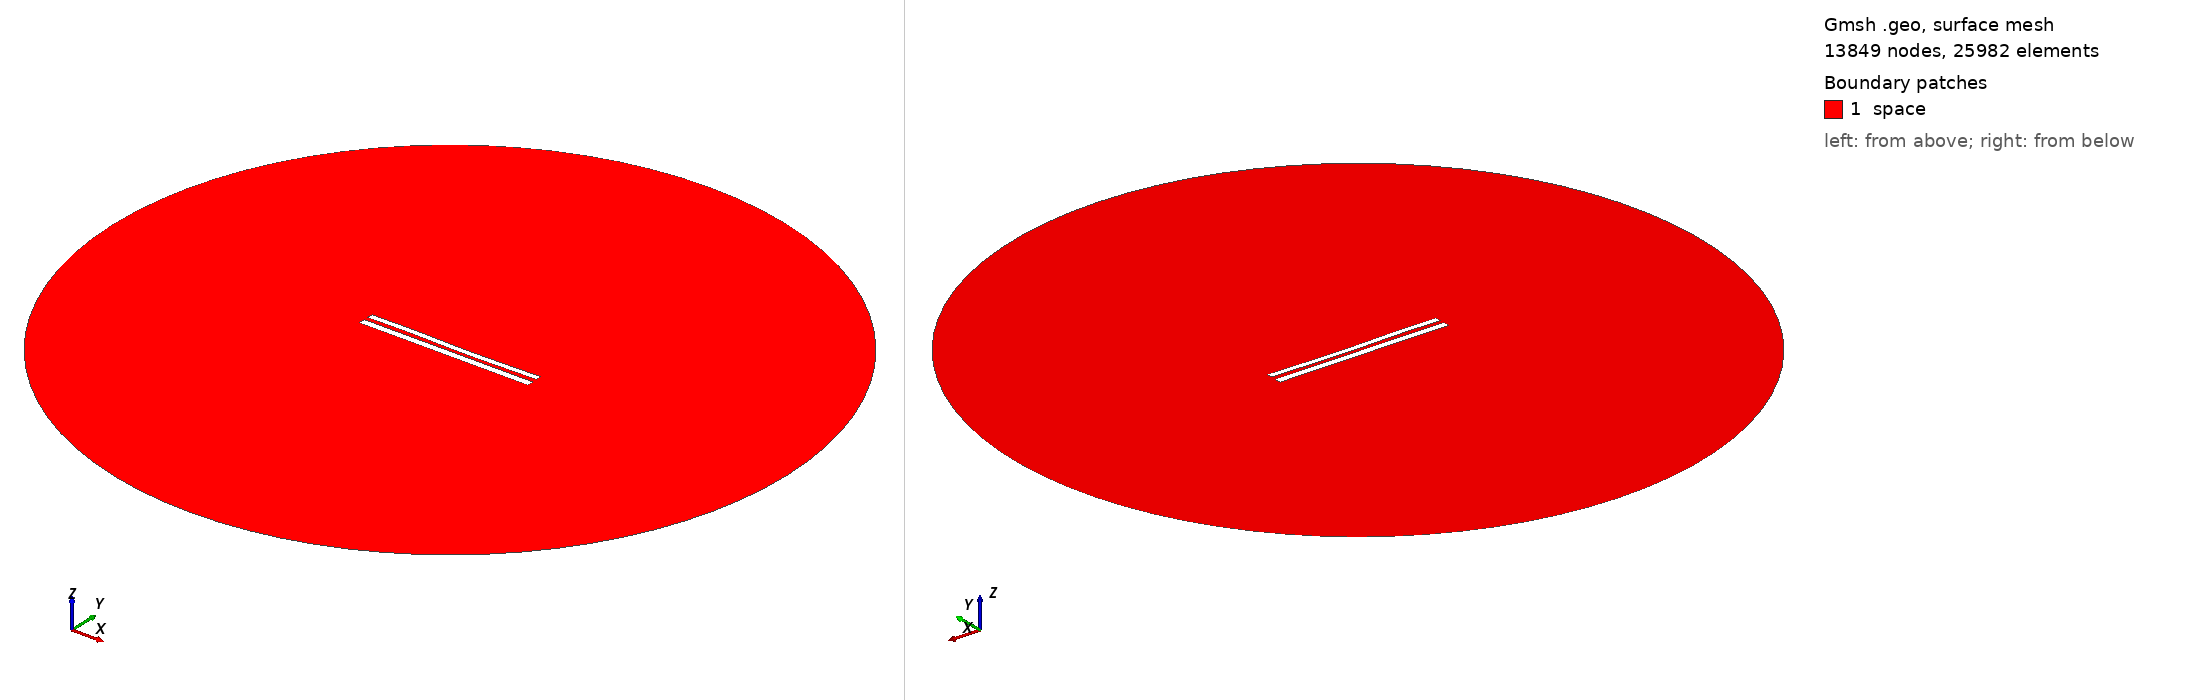

Gmsh geometry script, surface-meshed: 13849 nodes, 25982 surface elements. Boundary patches (legend numbers): 1 space. Left view from above one corner, right view from below the opposite corner. Legend entries are the model's physical surfaces. The drawing asked Gmsh for element sizes between 1% and 20% of the model's largest extent; the script's own settings can give other sizes.

=== 8899.geo (drawn) ===
//---------------------------------------
// Geometry kernel
//---------------------------------------

SetFactory("OpenCASCADE");



//---------------------------------------
// Parameters of the geometry
//---------------------------------------

// Overetch of the upper plate
overetch = 0.25;

// Distance between the plates
distance = 2.5;

// Discretization over the x axis (for the deformation)
nx = 50; 

// Length of the plate
L = 100 - overetch; 

// Number of modes
n = 4; 

// 1st mode coefficient
coeff(1) = -0.075;
beta(1) = 0.596864 * 3.1415926535 / L;

// 2nd mode coefficient
coeff(2) = -0.15;
beta(2) = 1.49418 * 3.1415926535 / L;

// 3rd mode coefficient
coeff(3) = 0.15;
beta(3) = 2.50025 * 3.1415926535 / L;

// 4th mode coefficient
coeff(4) = 0.07499999999999998;
beta(4) = 3.49999 * 3.1415926535 / L;



//---------------------------------------
// Upper plate (deformed rectangle)
//---------------------------------------

// Coordiantes of the upper plate
xmin = -50;
xmax = 50 - overetch;

// Height of the upper plate
yheight = 4 - 2 * overetch;

// Indexes of the points
UpperID[] = {};
LowerID[] = {};
LeftID[] = {};
RightID[] = {};

// Point index
p = 1;

// Horizontal edges
For i In {1:nx}
    x = xmin + (i-1)*(xmax - xmin)/(nx-1);

    y_bottom = distance / 2 + overetch;
    For j In {1:n}
        C = (Cosh(beta(j)*L) + Cos(beta(j)*L)) / (Sinh(beta(j)*L) + Sin(beta(j)*L));
        y_bottom  = y_bottom + coeff(j) * (Cosh(beta(j)*(x+50)) - Cos(beta(j)*(x+50)) - C * (Sinh(beta(j)*(x+50)) - Sin(beta(j)*(x+50))));
    EndFor

    y_top = y_bottom + yheight;

    Point(p) = {x, y_top, 0, 1.0};
    UpperID[i] = p;
    p = p + 1;

    Point(p) = {x, y_bottom, 0, 1.0};
    LowerID[i] = p;
    p = p + 1;
EndFor

// Create point lists
UpperPts[] = {}; LowerPts[] = {};
For i In {1:nx}
  UpperPts[] += {UpperID[i]};
  LowerPts[] += {LowerID[i]};
EndFor

// Build splines
Spline(1) = {UpperPts[]};
Spline(2) = {LowerPts[]};
Line(3) = {LowerPts[nx-1], UpperPts[nx-1]};
Line(4) = {LowerPts[0], UpperPts[0]};

// Build the plane surface
Curve Loop(1) = {2, 3, -1, -4};
Plane Surface(1) = {1};



//---------------------------------------
// Lower plate (rectangle)
//---------------------------------------

// Vertices
Point(1001) = {-50, -1, 0, 1.0};
Point(1002) = { 50, -1, 0, 1.0};
Point(1003) = { 50,  -5, 0, 1.0};
Point(1004) = {-50,  -5, 0, 1.0};

// Edges
Line(5) = {1001, 1002};
Line(6) = {1002, 1003};
Line(7) = {1003, 1004};
Line(8) = {1004, 1001};

// Plane surface
Line Loop(2) = {5, 6, 7, 8};
Plane Surface(2) = {2}; 



//---------------------------------------
// Outer (fictious) boundary
//---------------------------------------

// Points
Point(1005) = {0, 0, 0};       // Center
Point(1006) = {200, 0, 0};     // Start point
Point(1007) = {0, 200, 0};     // 90 degrees
Point(1008) = {-200, 0, 0};    // 180 degrees
Point(1009) = {0, -200, 0};    // 270 degrees

// Circle arcs (each needs start, center, end)
Circle(9) = {1006, 1005, 1007};
Circle(10) = {1007, 1005, 1008};
Circle(11) = {1008, 1005, 1009};
Circle(12) = {1009, 1005, 1006};

// Plane surface for the entire domain
Curve Loop(3) = {9, 10, 11, 12};
Surface(3) = {3};

// Subtract the plates from the whole domain to obtain the actual domain where we want to solve the equations
BooleanDifference{ Surface{3}; Delete; }{ Surface{1}; Surface{2}; Delete; }




//---------------------------------------
// Transfinite Lines/Curves
//---------------------------------------

// Set the number of points on the boundaries
r = 7;

// Plates
Transfinite Curve {1, 2} = 50*r Using Progression 1;
Transfinite Curve {3, 4} = 2*r Using Progression 1;
Transfinite Line {5, 7} = 50*r Using Progression 1;
Transfinite Line {6, 8} = 2*r Using Progression 1;

// Outer boundary
Transfinite Line {9, 10, 11, 12} = 20 Using Progression 1;



//---------------------------------------
// Physical groups
//---------------------------------------                

// Physical curves (boundaries)
Physical Line("force_segment", 10) = {2};
Physical Line("upper_plate", 11) = {1, 3, 4};
Physical Line("lower_plate", 12) = {5, 6, 7, 8};
Physical Line("boundary", 20) = {9, 10, 11, 12};

// Physical Surfaces
Physical Surface("space", 30) = {3};



//---------------------------------------
// 6. Generate the Mesh
//---------------------------------------

// 2D mesh generation
Mesh 2;
